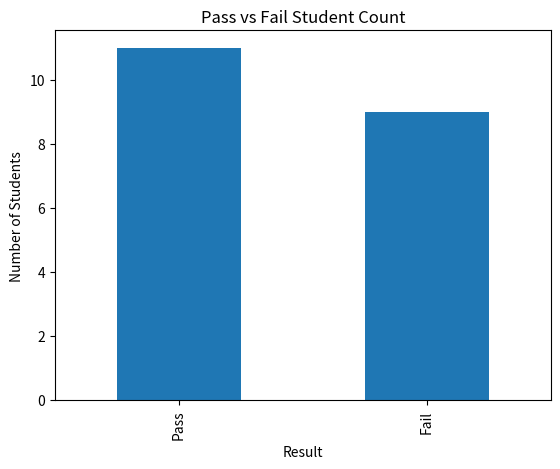
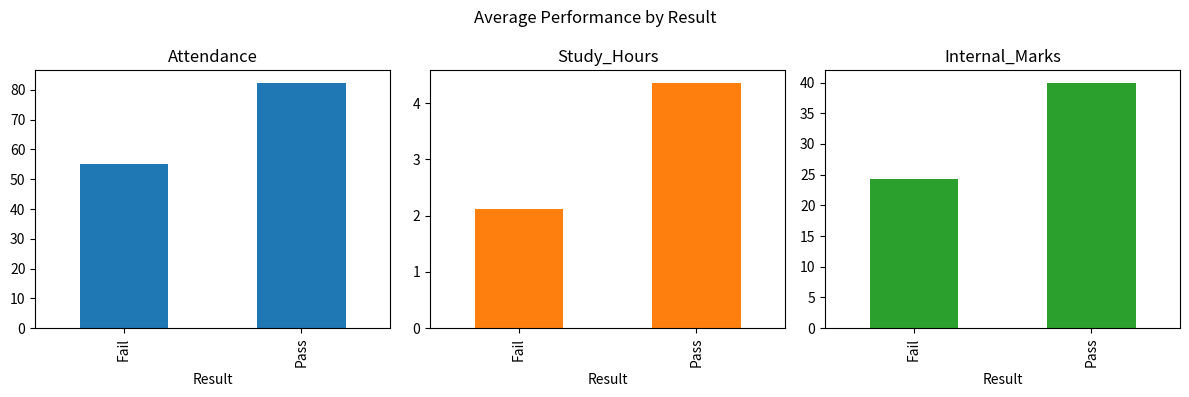

Write the Python code that produced these figures, in order.
import pandas as pd
import matplotlib.pyplot as plt

# Step 1: Create the dataset
data = {
    'Student_ID': ['S01', 'S02', 'S03', 'S04', 'S05',
                   'S06', 'S07', 'S08', 'S09', 'S10',
                   'S11', 'S12', 'S13', 'S14', 'S15',
                   'S16', 'S17', 'S18', 'S19', 'S20'],

    'Attendance': [92, 55, 78, 60, 88, 47, 95, 72, 50, 83,
                   66, 90, 58, 76, 62, 85, 45, 80, 68, 53],

    'Study_Hours': [5, 2, 4, 3, 5, 1, 6, 3, 2, 4,
                    3, 5, 2, 4, 3, 5, 1, 4, 3, 2],

    'Internal_Marks': [45, 24, 38, 28, 42, 20, 48, 35, 22, 40,
                       30, 44, 25, 36, 29, 41, 18, 39, 32, 23],

    'Result': ['Pass', 'Fail', 'Pass', 'Fail', 'Pass',
               'Fail', 'Pass', 'Pass', 'Fail', 'Pass',
               'Fail', 'Pass', 'Fail', 'Pass', 'Fail',
               'Pass', 'Fail', 'Pass', 'Pass', 'Fail']
}

df = pd.DataFrame(data)

# Step 2: Display and inspect the dataset
print("First Five Rows:")
print(df.head())

print("\nStatistical Summary:")
print(df.describe())

print("\nMissing Values:")
print(df.isnull().sum())

# Step 3: Calculate overall averages
print("\nOverall Averages:")
print(df[['Attendance', 'Study_Hours',
          'Internal_Marks']].mean())

# Step 4: Count Pass and Fail students
print("\nResult Count:")
print(df['Result'].value_counts())

total = len(df)
passed = (df['Result'] == 'Pass').sum()
failed = (df['Result'] == 'Fail').sum()

print("\nTotal Students:", total)
print("Passed Students:", passed)
print("Failed Students:", failed)
print("Pass Percentage:", (passed / total) * 100)

# Step 5: Compare Pass and Fail students
analysis = df.groupby('Result')[
    ['Attendance', 'Study_Hours', 'Internal_Marks']
].mean()

print("\nAverage Performance by Result:")
print(analysis)

# Step 6: Visualize Pass and Fail counts
df['Result'].value_counts().plot(kind='bar')

plt.title('Pass vs Fail Student Count')
plt.xlabel('Result')
plt.ylabel('Number of Students')
plt.show()

# Step 7: Visualize average performance
analysis.plot(kind='bar', subplots=True,
              layout=(1, 3), figsize=(12, 4),
              legend=False)

plt.suptitle('Average Performance by Result')
plt.tight_layout()
plt.show()
